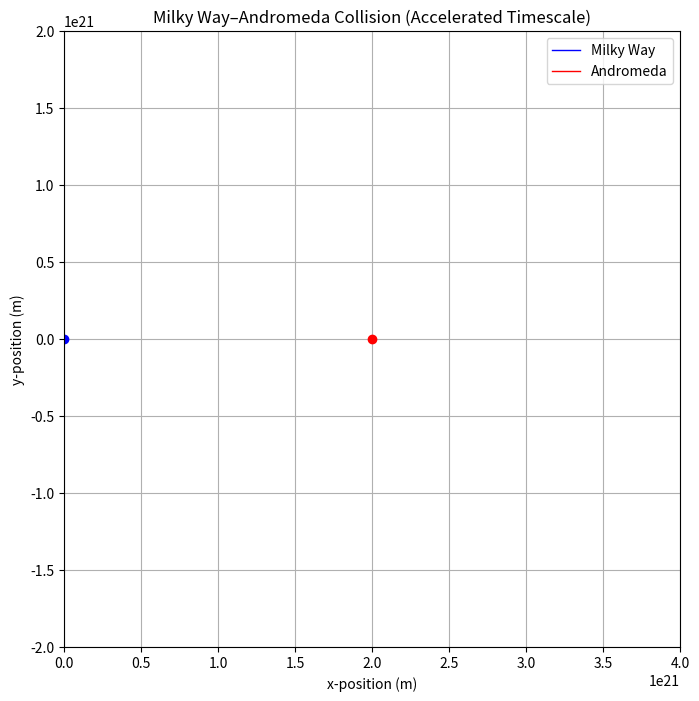

Recreate this plot in Python.
#Centered on Andromeda

import numpy as np
import matplotlib.pyplot as plt
from matplotlib.animation import FuncAnimation

G = 6.67430e-11

# Masses (kg)
m1 = 1.5e42  # Milky Way
m2 = 1.0e42  # Andromeda

# Initial positions (m)
r1 = np.array([0.0, 0.0])
r2 = np.array([2.0e21, 0.0])  # Current distance between galaxies

# Initial velocities (m/s)
v1 = np.array([0.0, 0.0])
v2 = np.array([0.0, -4e5])  # 400000 m/s towards MW typical value for galaxy that is gravitationally bound

# Time settings
t_max = 2.5e16  # Total time (792 million years) needed smaller time scale for simulation to work
dt = 5e12       # Time step (160000 years) balance for accuracy

# RK4 Method
def rk4_step(r1, v1, r2, v2, dt):
    def force(r1, r2):
        r = r2 - r1
        dist = np.linalg.norm(r)
        if dist == 0:
            return np.zeros(2)
        return G * m1 * m2 * r / dist**3

    def derivatives(r1, v1, r2, v2):
        f = force(r1, r2)
        a1 = f / m1
        a2 = -f / m2
        return np.hstack((v1, a1, v2, a2))

    k1 = dt * derivatives(r1, v1, r2, v2)
    k2 = dt * derivatives(r1 + 0.5 * k1[0:2], v1 + 0.5 * k1[2:4],
                          r2 + 0.5 * k1[4:6], v2 + 0.5 * k1[6:8])
    k3 = dt * derivatives(r1 + 0.5 * k2[0:2], v1 + 0.5 * k2[2:4],
                          r2 + 0.5 * k2[4:6], v2 + 0.5 * k2[6:8])
    k4 = dt * derivatives(r1 + k3[0:2], v1 + k3[2:4],
                          r2 + k3[4:6], v2 + k3[6:8])

    r1_new = r1 + (k1[0:2] + 2 * k2[0:2] + 2 * k3[0:2] + k4[0:2]) / 6
    v1_new = v1 + (k1[2:4] + 2 * k2[2:4] + 2 * k3[2:4] + k4[2:4]) / 6
    r2_new = r2 + (k1[4:6] + 2 * k2[4:6] + 2 * k3[4:6] + k4[4:6]) / 6
    v2_new = v2 + (k1[6:8] + 2 * k2[6:8] + 2 * k3[6:8] + k4[6:8]) / 6

    return r1_new, v1_new, r2_new, v2_new

# Simulation loop
positions_r1 = [r1.copy()]
positions_r2 = [r2.copy()]
t = 0.0

while t < t_max:
    r1, v1, r2, v2 = rk4_step(r1, v1, r2, v2, dt)
    positions_r1.append(r1.copy())
    positions_r2.append(r2.copy())
    t += dt

positions_r1 = np.array(positions_r1)
positions_r2 = np.array(positions_r2)

# Plotting
fig, ax = plt.subplots(figsize=(8, 8))
ax.set_xlabel("x-position (m)")
ax.set_ylabel("y-position (m)")
ax.set_title("Milky Way–Andromeda Collision (Accelerated Timescale)")
ax.grid(True)
ax.set_aspect('equal')

# Trajectories and current positions
mw_path, = ax.plot([], [], 'b-', lw=1, label='Milky Way')
and_path, = ax.plot([], [], 'r-', lw=1, label='Andromeda')
mw_dot, = ax.plot([], [], 'bo')
and_dot, = ax.plot([], [], 'ro')

plt.legend()

# Animation
def update(frame):
    # Update trajectories
    mw_path.set_data(positions_r1[:frame, 0], positions_r1[:frame, 1])
    and_path.set_data(positions_r2[:frame, 0], positions_r2[:frame, 1])
    mw_dot.set_data([positions_r1[frame, 0]], [positions_r1[frame, 1]])
    and_dot.set_data([positions_r2[frame, 0]], [positions_r2[frame, 1]])

    # Center plot on Andromeda
    center_x, center_y = positions_r2[frame]
    width = 3e21
    ax.set_xlim(center_x - width / 1.5, center_x + width / 1.5)
    ax.set_ylim(center_y - width / 1.5, center_y + width / 1.5)

    return mw_path, and_path, mw_dot, and_dot

# Animation
ani = FuncAnimation(fig, update, frames=len(positions_r2),
                    blit=True, interval=1, repeat=False)

plt.show()
